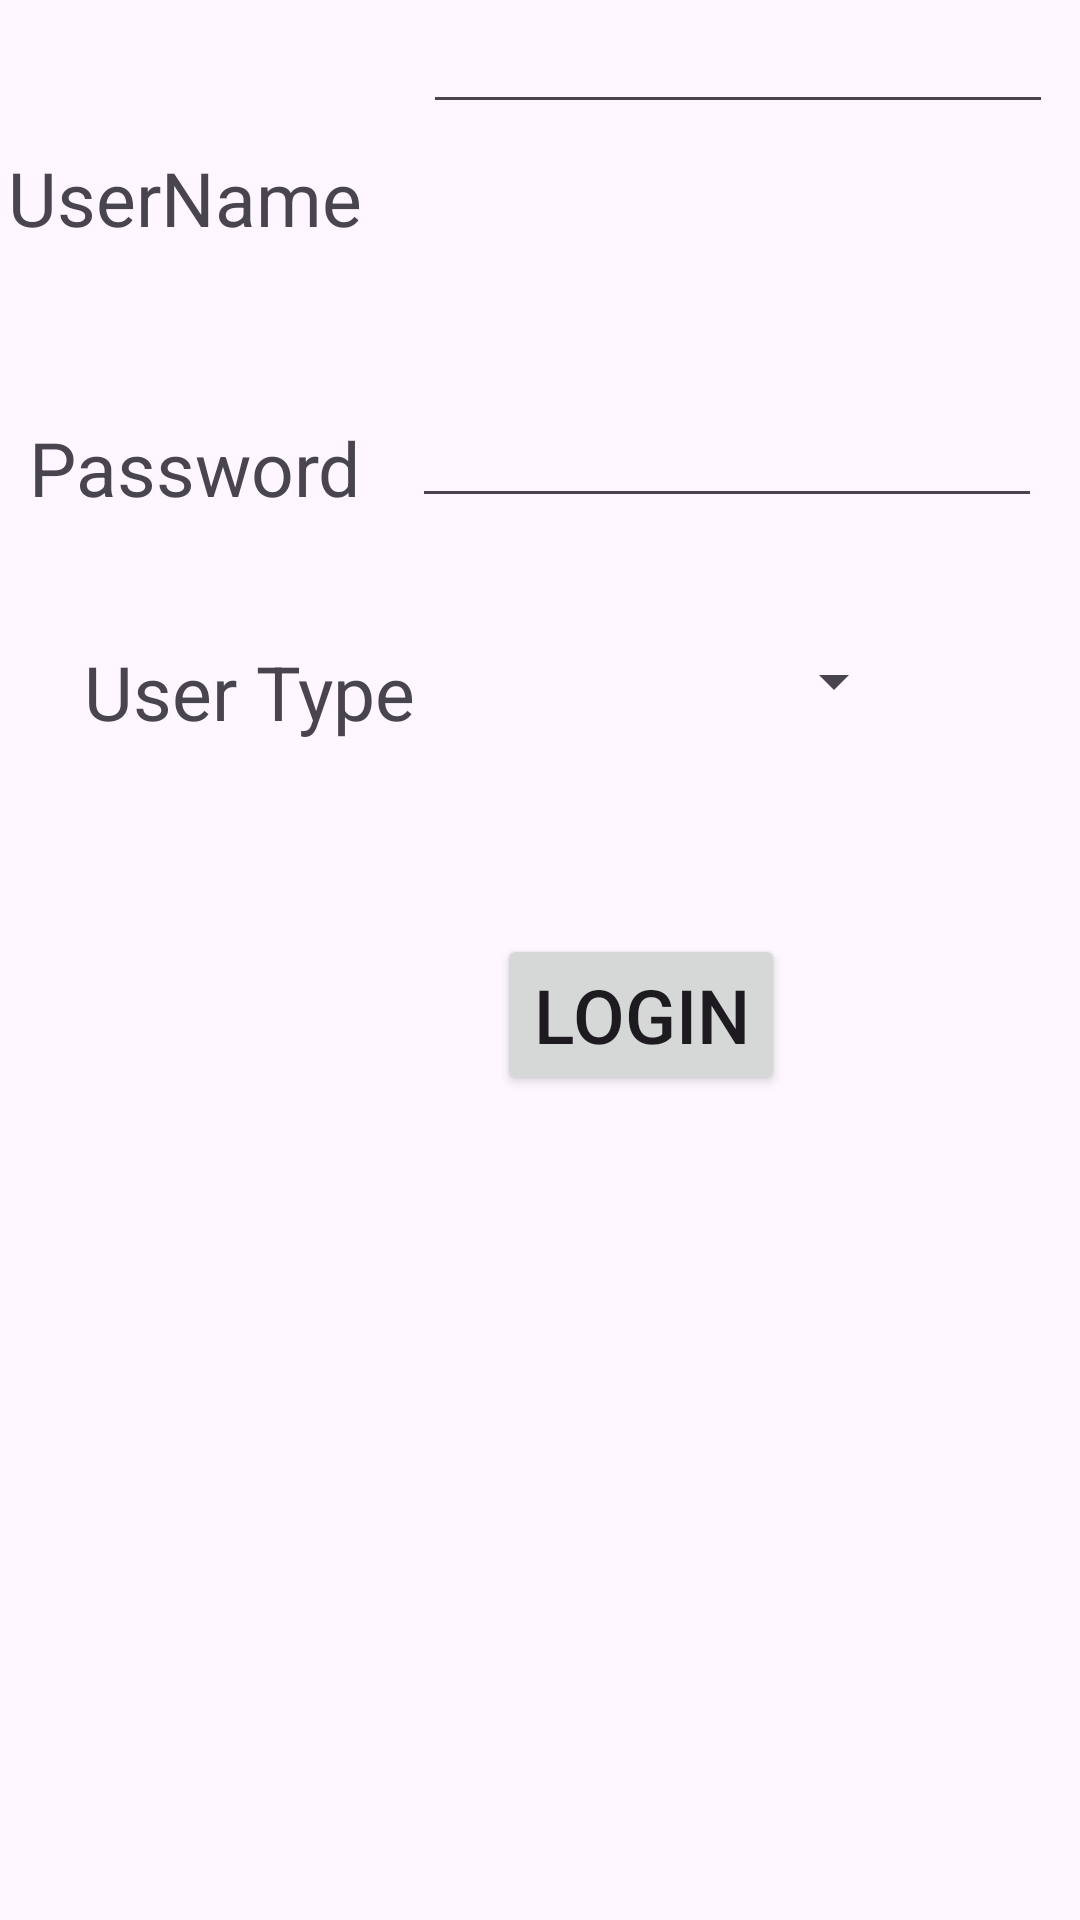

Reconstruct the res/layout file that produces this screen, plus the resources it refers to.
<!-- AndroidManifest.xml: application theme Theme.Assignment1prep -->
<!-- res/layout/login.xml -->
<?xml version="1.0" encoding="utf-8"?>
<androidx.constraintlayout.widget.ConstraintLayout xmlns:android="http://schemas.android.com/apk/res/android"
    xmlns:app="http://schemas.android.com/apk/res-auto"
    xmlns:tools="http://schemas.android.com/tools"
    android:layout_width="match_parent"
    android:layout_height="match_parent">

    <TextView
        android:id="@+id/txtUser"
        android:layout_width="wrap_content"
        android:layout_height="wrap_content"
        android:layout_marginTop="49dp"
        android:layout_marginEnd="18dp"
        android:text="UserName"
        android:textSize="25sp"

        app:layout_constraintEnd_toStartOf="@+id/txtUser"
        app:layout_constraintHorizontal_chainStyle="packed"
        app:layout_constraintStart_toStartOf="parent"
        app:layout_constraintTop_toTopOf="parent" />

    <TextView
        android:id="@+id/textView3"
        android:layout_width="wrap_content"
        android:layout_height="wrap_content"
        android:layout_marginTop="139dp"
        android:layout_marginEnd="8dp"
        android:text="Password"
        android:textSize="25sp"
        app:layout_constraintEnd_toStartOf="@+id/txtPass"
        app:layout_constraintStart_toStartOf="parent"
        app:layout_constraintTop_toTopOf="parent" />

    <TextView
        android:id="@+id/textView4"
        android:layout_width="wrap_content"
        android:layout_height="wrap_content"
        android:layout_marginStart="28dp"
        android:layout_marginTop="41dp"
        android:layout_marginEnd="34dp"
        android:text="User Type"
        android:textSize="25sp"
        app:layout_constraintEnd_toStartOf="@+id/spinType"
        app:layout_constraintStart_toStartOf="parent"
        app:layout_constraintTop_toBottomOf="@+id/textView3" />

    <EditText
        android:id="@+id/txtUser"
        android:layout_width="wrap_content"
        android:layout_height="wrap_content"
        android:layout_marginEnd="9dp"
        android:layout_marginBottom="6dp"
        android:ems="10"
        android:inputType="text"
        android:text=""
        app:layout_constraintBottom_toBottomOf="@+id/textView2"
        app:layout_constraintEnd_toEndOf="parent"
        app:layout_constraintStart_toEndOf="@+id/textView2" />

    <EditText
        android:id="@+id/txtPass"
        android:layout_width="wrap_content"
        android:layout_height="wrap_content"
        android:layout_marginEnd="3dp"
        android:ems="10"
        android:inputType="text"
        android:text=""
        app:layout_constraintBottom_toBottomOf="@+id/textView3"
        app:layout_constraintEnd_toEndOf="parent"
        app:layout_constraintStart_toEndOf="@+id/textView3" />

    <Spinner
        android:id="@+id/spinType"
        android:layout_width="0dp"
        android:layout_height="41dp"
        android:layout_marginTop="68dp"
        android:layout_marginEnd="58dp"
        android:layout_marginBottom="64dp"
        android:textSize="25sp"
        app:layout_constraintBottom_toTopOf="@+id/btnLogin"
        app:layout_constraintEnd_toEndOf="parent"
        app:layout_constraintStart_toEndOf="@+id/textView4"
        app:layout_constraintTop_toTopOf="@+id/textView3" />

    <Button
        android:id="@+id/btnLogin"
        android:layout_width="wrap_content"
        android:layout_height="wrap_content"
        android:layout_marginStart="27dp"
        android:layout_marginTop="64dp"
        android:text="Login"
        android:textSize="25sp"
        app:layout_constraintStart_toEndOf="@+id/textView4"
        app:layout_constraintTop_toBottomOf="@+id/textView4" />
</androidx.constraintlayout.widget.ConstraintLayout>
<!-- resources referenced by this layout -->
<resources>
  <style name="Theme.Assignment1prep" parent="Base.Theme.Assignment1prep" />
  <style name="Base.Theme.Assignment1prep" parent="Theme.Material3.DayNight.NoActionBar">
          
          
      </style>
</resources>
